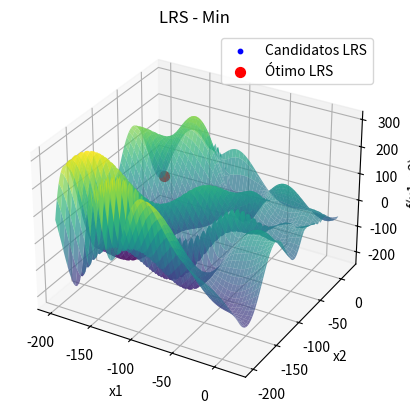

This chart was generated by the following Python code:
import numpy as np
import matplotlib.pyplot as plt
from mpl_toolkits.mplot3d import Axes3D
from scipy import stats

# Função objetivo
def f(x1, x2):
    return -(x2 + 47) * np.sin(np.sqrt(np.abs(x1 / 2 + (x2 + 47)))) - x1 * np.sin(np.sqrt(np.abs(x1 - (x2 + 47))))

# Local Random Search
def lrs(f, bounds, sigma, max_iter):
    x_best = np.random.uniform(bounds[0], bounds[1], 2)
    f_best = f(x_best[0], x_best[1])
    all_candidates = [x_best]
    
    for _ in range(max_iter):
        x_cand = x_best + np.random.normal(0, sigma, size=2)
        x_cand = np.clip(x_cand, bounds[0], bounds[1])
        f_cand = f(x_cand[0], x_cand[1])
        if f_cand < f_best:
            x_best = x_cand
            f_best = f_cand
        all_candidates.append(x_best)
    
    return x_best, f_best, np.array(all_candidates)

# Parâmetros
bounds = np.array([[-200, 20], [-200, 20]])
sigma = 0.5
max_iter = 10000

# Rodar Local Random Search
x_opt_lrs, f_opt_lrs, candidates_lrs = lrs(f, bounds, sigma, max_iter)

# Encontrar os primeiros 100 candidatos
num_candidates_to_display = min(100, len(candidates_lrs))
candidates_to_display = candidates_lrs[:num_candidates_to_display]

# Calcular a moda das coordenadas x1 e x2
mode_x1_result = stats.mode(candidates_to_display[:, 0], keepdims=True)
mode_x2_result = stats.mode(candidates_to_display[:, 1], keepdims=True)

mode_x1 = mode_x1_result.mode[0]
count_x1 = mode_x1_result.count[0]
mode_x2 = mode_x2_result.mode[0]
count_x2 = mode_x2_result.count[0]

# Print no terminal com a solução ótima e valor mínimo da função
print(f"Solução ótima encontrada: x1 = {x_opt_lrs[0]:.1f}, x2 = {x_opt_lrs[1]:.1f}")
print(f"Valor mínimo da função: f(x1, x2) = {f_opt_lrs:.6f}")
print(f"Moda das coordenadas x1: {mode_x1:.3f} com contagem {count_x1}")
print(f"Moda das coordenadas x2: {mode_x2:.3f} com contagem {count_x2}")

# Plotagem da função
x1_vals = np.linspace(bounds[0][0], bounds[0][1], 100)
x2_vals = np.linspace(bounds[1][0], bounds[1][1], 100)
X1, X2 = np.meshgrid(x1_vals, x2_vals)
Z = f(X1, X2)

fig = plt.figure()
ax = fig.add_subplot(111, projection='3d')
ax.plot_surface(X1, X2, Z, cmap='viridis', alpha=0.7)
ax.scatter(candidates_lrs[:, 0], candidates_lrs[:, 1], f(candidates_lrs[:, 0], candidates_lrs[:, 1]), color='blue', s=10, label="Candidatos LRS")
ax.scatter(x_opt_lrs[0], x_opt_lrs[1], f_opt_lrs, color='red', s=50, label="Ótimo LRS")
ax.set_title('LRS - Min')
ax.set_xlabel('x1')
ax.set_ylabel('x2')
ax.set_zlabel('f(x1, x2)')
ax.legend()

plt.show()

# Plotagem da tabela
fig2, (ax2_left, ax2_right) = plt.subplots(1, 2, figsize=(14, 10))
ax2_left.axis('tight')
ax2_left.axis('off')
ax2_right.axis('tight')
ax2_right.axis('off')

# Dados para as tabelas formatados com 3 casas decimais
table_data_left = [["Índice", "x1", "x2"]] + [[i+1, f"{sol[0]:.3f}", f"{sol[1]:.3f}"] for i, sol in enumerate(candidates_to_display[:50])]
table_data_right = [["Índice", "x1", "x2"]] + [[i+51, f"{sol[0]:.3f}", f"{sol[1]:.3f}"] for i, sol in enumerate(candidates_to_display[50:])]

# Criando as tabelas
table_left = ax2_left.table(cellText=table_data_left, colLabels=None, cellLoc='center', loc='center', bbox=[0, 0, 1, 1])
table_right = ax2_right.table(cellText=table_data_right, colLabels=None, cellLoc='center', loc='center', bbox=[0, 0, 1, 1])

# Ajustando o espaçamento das linhas
for (i, key) in enumerate(table_left.get_celld().keys()):
    cell = table_left.get_celld()[key]
    if key[0] == 0 or key[1] == 0:  # Header row
        cell.set_fontsize(10)
    cell.set_height(0.4)  # Ajusta a altura das linhas

for (i, key) in enumerate(table_right.get_celld().keys()):
    cell = table_right.get_celld()[key]
    if key[0] == 0 or key[1] == 0:  # Header row
        cell.set_fontsize(10)
    cell.set_height(0.4)  # Ajusta a altura das linhas

# Ajustar o layout da figura para garantir que a tabela seja visível
plt.subplots_adjust(left=0.1, right=0.9, top=0.9, bottom=0.1)

plt.show()
